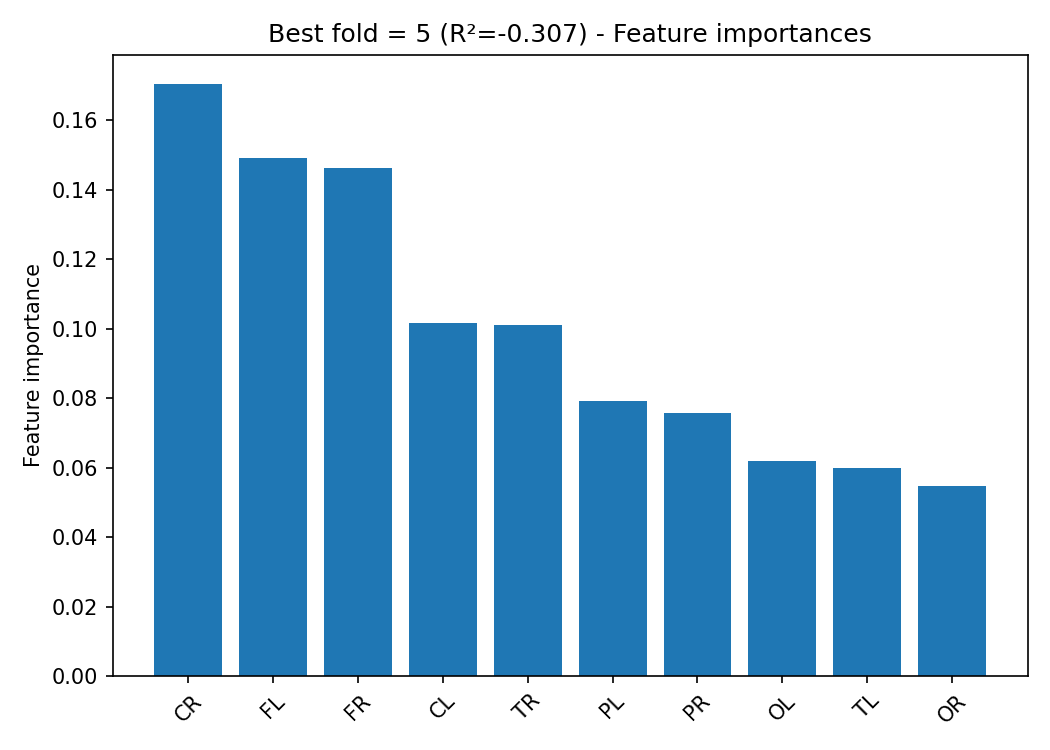

Data behind this chart, as committed beside it:
, importance
CR, 0.1704
FL, 0.1492
FR, 0.1464
CL, 0.1017
TR, 0.1011
PL, 0.07907
PR, 0.07566
OL, 0.0618
TL, 0.05991
OR, 0.05483
